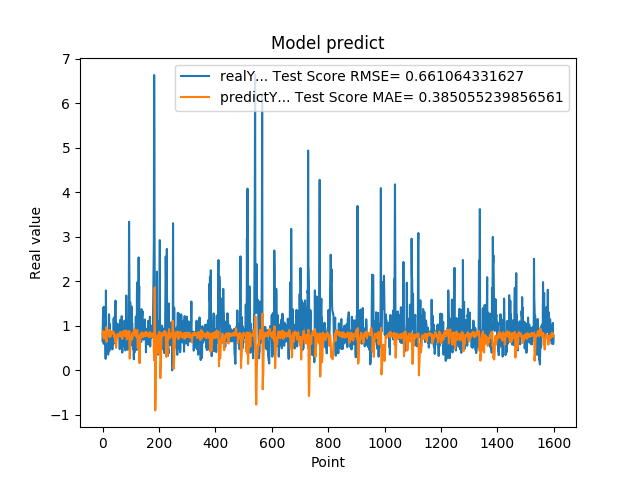

The file beside this chart, header and first rows:
6.598609685899999855e-01, 8.132645320068254691e-01
1.064264059070000101e+00, 8.795510377289986748e-01
1.405602574350000022e+00, 8.579064540793915894e-01
8.296080231669999971e-01, 8.017841652957424792e-01
5.991539955139999485e-01, 7.200478764737282544e-01
1.428635239600000162e+00, 7.630150265681777677e-01
8.065109848980001050e-01, 8.654574992112865628e-01
6.876540184020000224e-01, 7.121033873096196398e-01
5.833169817919999778e-01, 7.214951688869911672e-01
5.949760079379999844e-01, 7.557456969943354697e-01
7.861356735230000670e-01, 8.051186404865297019e-01
2.572369873520000128e-01, 8.582377599145299962e-01
1.794924020770000350e+00, 8.177448738151885665e-01
8.961080312729999831e-01, 9.651929933150591445e-01
7.979059815410000089e-01, 6.356709189506916102e-01
5.662040114399999879e-01, 7.052615545459388624e-01
5.163450241089999615e-01, 7.469616673949028840e-01
6.402639746670000243e-01, 8.135522206409737667e-01
8.763459920880000142e-01, 8.759030891494891113e-01
8.570416569709999877e-01, 8.522536369661780631e-01
3.526079952719999855e-01, 8.193397310885556228e-01
6.394290328030000081e-01, 8.008400978323215735e-01
4.273239970209999905e-01, 8.916719423563771452e-01
1.258448958400000040e+00, 8.465299201967209086e-01
7.610700130459999713e-01, 9.054296278998926750e-01
4.505549967290000679e-01, 7.462350540358063666e-01
1.040465950970000053e+00, 7.795528841008434462e-01
6.315960288049999871e-01, 8.802632539945105528e-01
8.856300115590000077e-01, 7.648399406845758364e-01
6.266390085220000516e-01, 8.224091897914206362e-01
5.889170169829999191e-01, 7.821343862422486248e-01
5.718799829480000207e-01, 8.270235938381998997e-01
7.707089781759999259e-01, 8.299470177815041483e-01
6.057770252229999208e-01, 8.676697649166660309e-01
5.497890114779999671e-01, 8.191142182483166501e-01
4.699150025839999856e-01, 8.414424292629550939e-01
6.790698766709999390e-01, 8.562455980161849389e-01
5.749009847639999782e-01, 8.697876973357191455e-01
7.805925011630000521e-01, 8.430223044633756713e-01
1.167518377299999965e+00, 8.571425885695858060e-01
1.158666014670000077e+00, 8.436629575399706704e-01
8.174470067020001007e-01, 7.820822090684624861e-01
8.721716403960000363e-01, 7.349634625986780634e-01
1.205808043479999814e+00, 7.824911936196763396e-01
6.048160195349999713e-01, 8.072627859016744400e-01
1.414536952970000261e+00, 6.314835701706257298e-01
1.565044999119999947e+00, 7.852618483701222507e-01
9.977170228959999498e-01, 6.574365880831696263e-01
6.543220281600000687e-01, 5.037410150709670242e-01
1.002426028249999934e+00, 5.978165012978204906e-01
1.019487023349999966e+00, 7.567840810687020969e-01
8.961520195010002077e-01, 7.609366997553492773e-01
7.356550097470000438e-01, 7.430966398611486001e-01
1.047770023350000024e+00, 7.640912871424071495e-01
7.574622035029999756e-01, 8.138392629899975361e-01
9.243969917299998951e-01, 7.478426529511671417e-01
8.811730146410000630e-01, 8.222370090182775648e-01
8.489940166470000271e-01, 7.642062064854521219e-01
8.849580287930000067e-01, 7.789485442402517279e-01
7.603709697720000271e-01, 7.964013479424899566e-01
8.084459900859999326e-01, 8.088879955620313922e-01
... 1,539 more rows
